Run: headless pygame with SDL's dummy video driver; simulated clock (each Clock.tick advances the game by its frame time, no real sleeping); random seed 0; keys injected as events and as key.get_pressed() state; no mouse input.
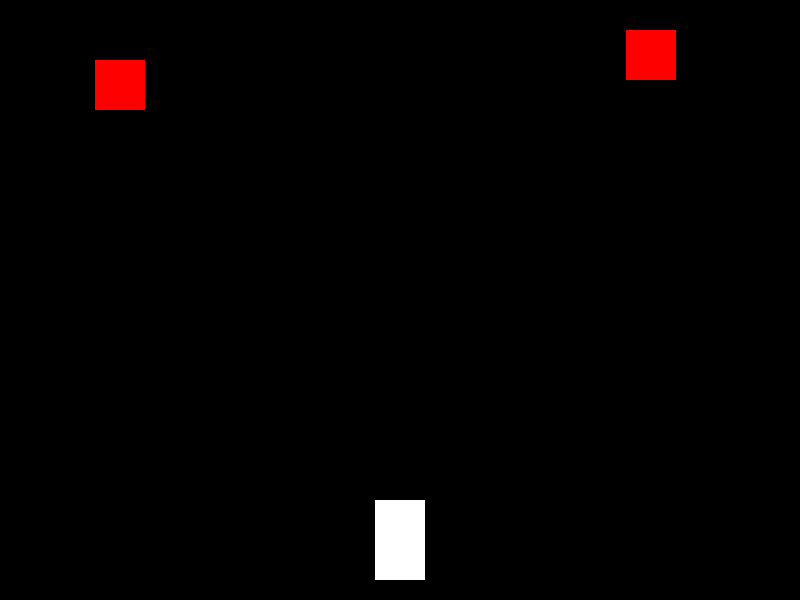
Frame 1 of 3 · flips 1–60 · no input
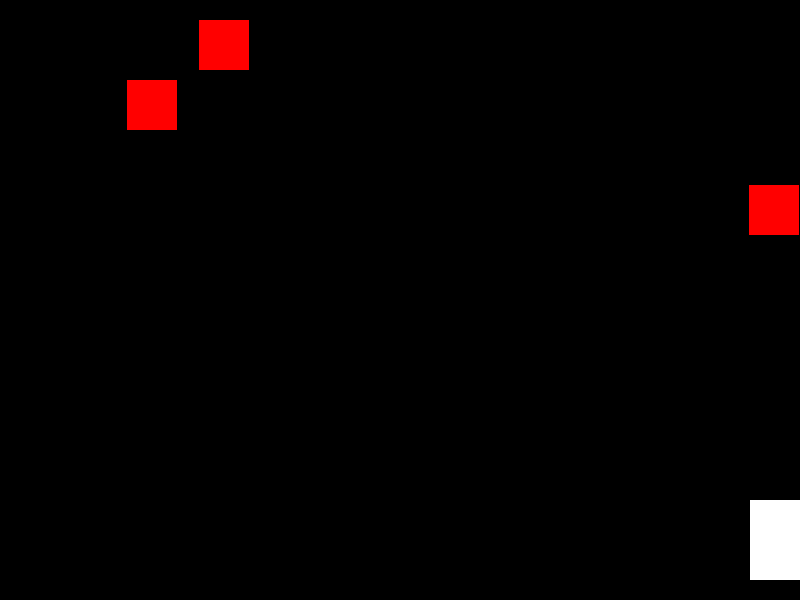
Frame 2 of 3 · flips 61–180 · tapped SPACE, RETURN · held RIGHT (→), D
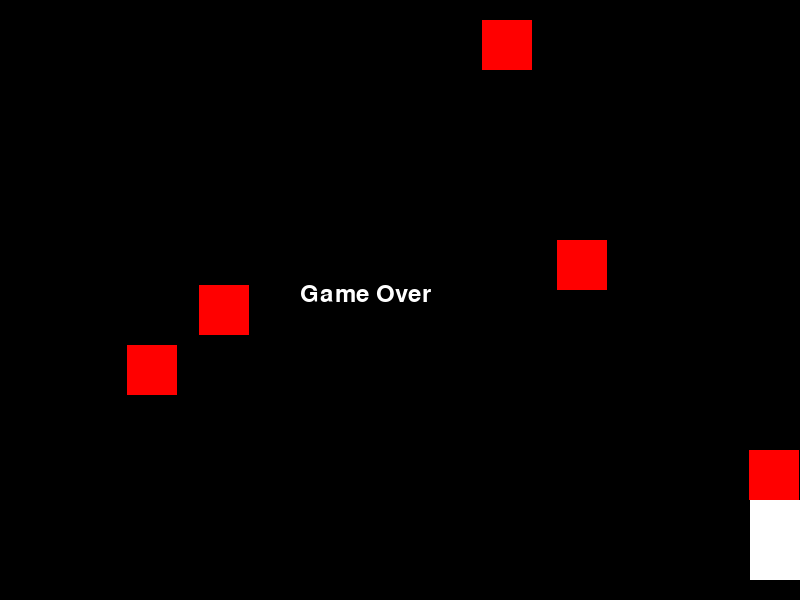
Frame 3 of 3 · flips 181–300 · held DOWN (↓), S (game ended)

The pygame program that drew these frames:

# Game Car (Version 1) in Python

import pygame
import sys
import random

# Initialize pygame
pygame.init()

# Constants
WIDTH, HEIGHT = 800, 600
FPS = 60

# Colors
WHITE = (255, 255, 255)
BLACK = (0, 0, 0)
RED = (255, 0, 0)

# Car settings
car_width = 50
car_height = 80
car_speed = 5

# Obstacle settings
obstacle_width = 50
obstacle_height = 50
obstacle_speed = 5
obstacle_spawn_rate = 25

# Initialize screen
screen = pygame.display.set_mode((WIDTH, HEIGHT))
pygame.display.set_caption("Car Racing Game")

# Clock to control the frame rate
clock = pygame.time.Clock()

# Fonts
font = pygame.font.SysFont(None, 36)

# Player
player_car = pygame.Rect(WIDTH // 2 - car_width // 2, HEIGHT - car_height - 20, car_width, car_height)

# Obstacles
obstacles = []

def draw_text(text, color, x, y):
    text_surface = font.render(text, True, color)
    screen.blit(text_surface, (x, y))

def spawn_obstacle():
    obstacle = pygame.Rect(random.randint(0, WIDTH - obstacle_width), 0, obstacle_width, obstacle_height)
    obstacles.append(obstacle)

def draw_objects():
    screen.fill(BLACK)
    pygame.draw.rect(screen, WHITE, player_car)

    for obstacle in obstacles:
        pygame.draw.rect(screen, RED, obstacle)

# Main game loop
while True:
    for event in pygame.event.get():
        if event.type == pygame.QUIT:
            pygame.quit()
            sys.exit()

    keys = pygame.key.get_pressed()
    if keys[pygame.K_LEFT] and player_car.left > 0:
        player_car.x -= car_speed
    if keys[pygame.K_RIGHT] and player_car.right < WIDTH:
        player_car.x += car_speed

    # Move obstacles
    obstacles = [obstacle.move(0, obstacle_speed) for obstacle in obstacles]

    # Spawn new obstacles
    if random.randint(1, obstacle_spawn_rate) == 1:
        spawn_obstacle()

    # Check for collisions
    for obstacle in obstacles:
        if player_car.colliderect(obstacle):
            draw_text("Game Over", WHITE, WIDTH // 2 - 100, HEIGHT // 2 - 18)
            pygame.display.flip()
            pygame.time.delay(2000)
            pygame.quit()
            sys.exit()

    # Remove obstacles that are out of the screen
    obstacles = [obstacle for obstacle in obstacles if obstacle.top < HEIGHT]

    # Drawing
    draw_objects()

    # Update display
    pygame.display.flip()

    # Cap the frame rate
    clock.tick(FPS)
